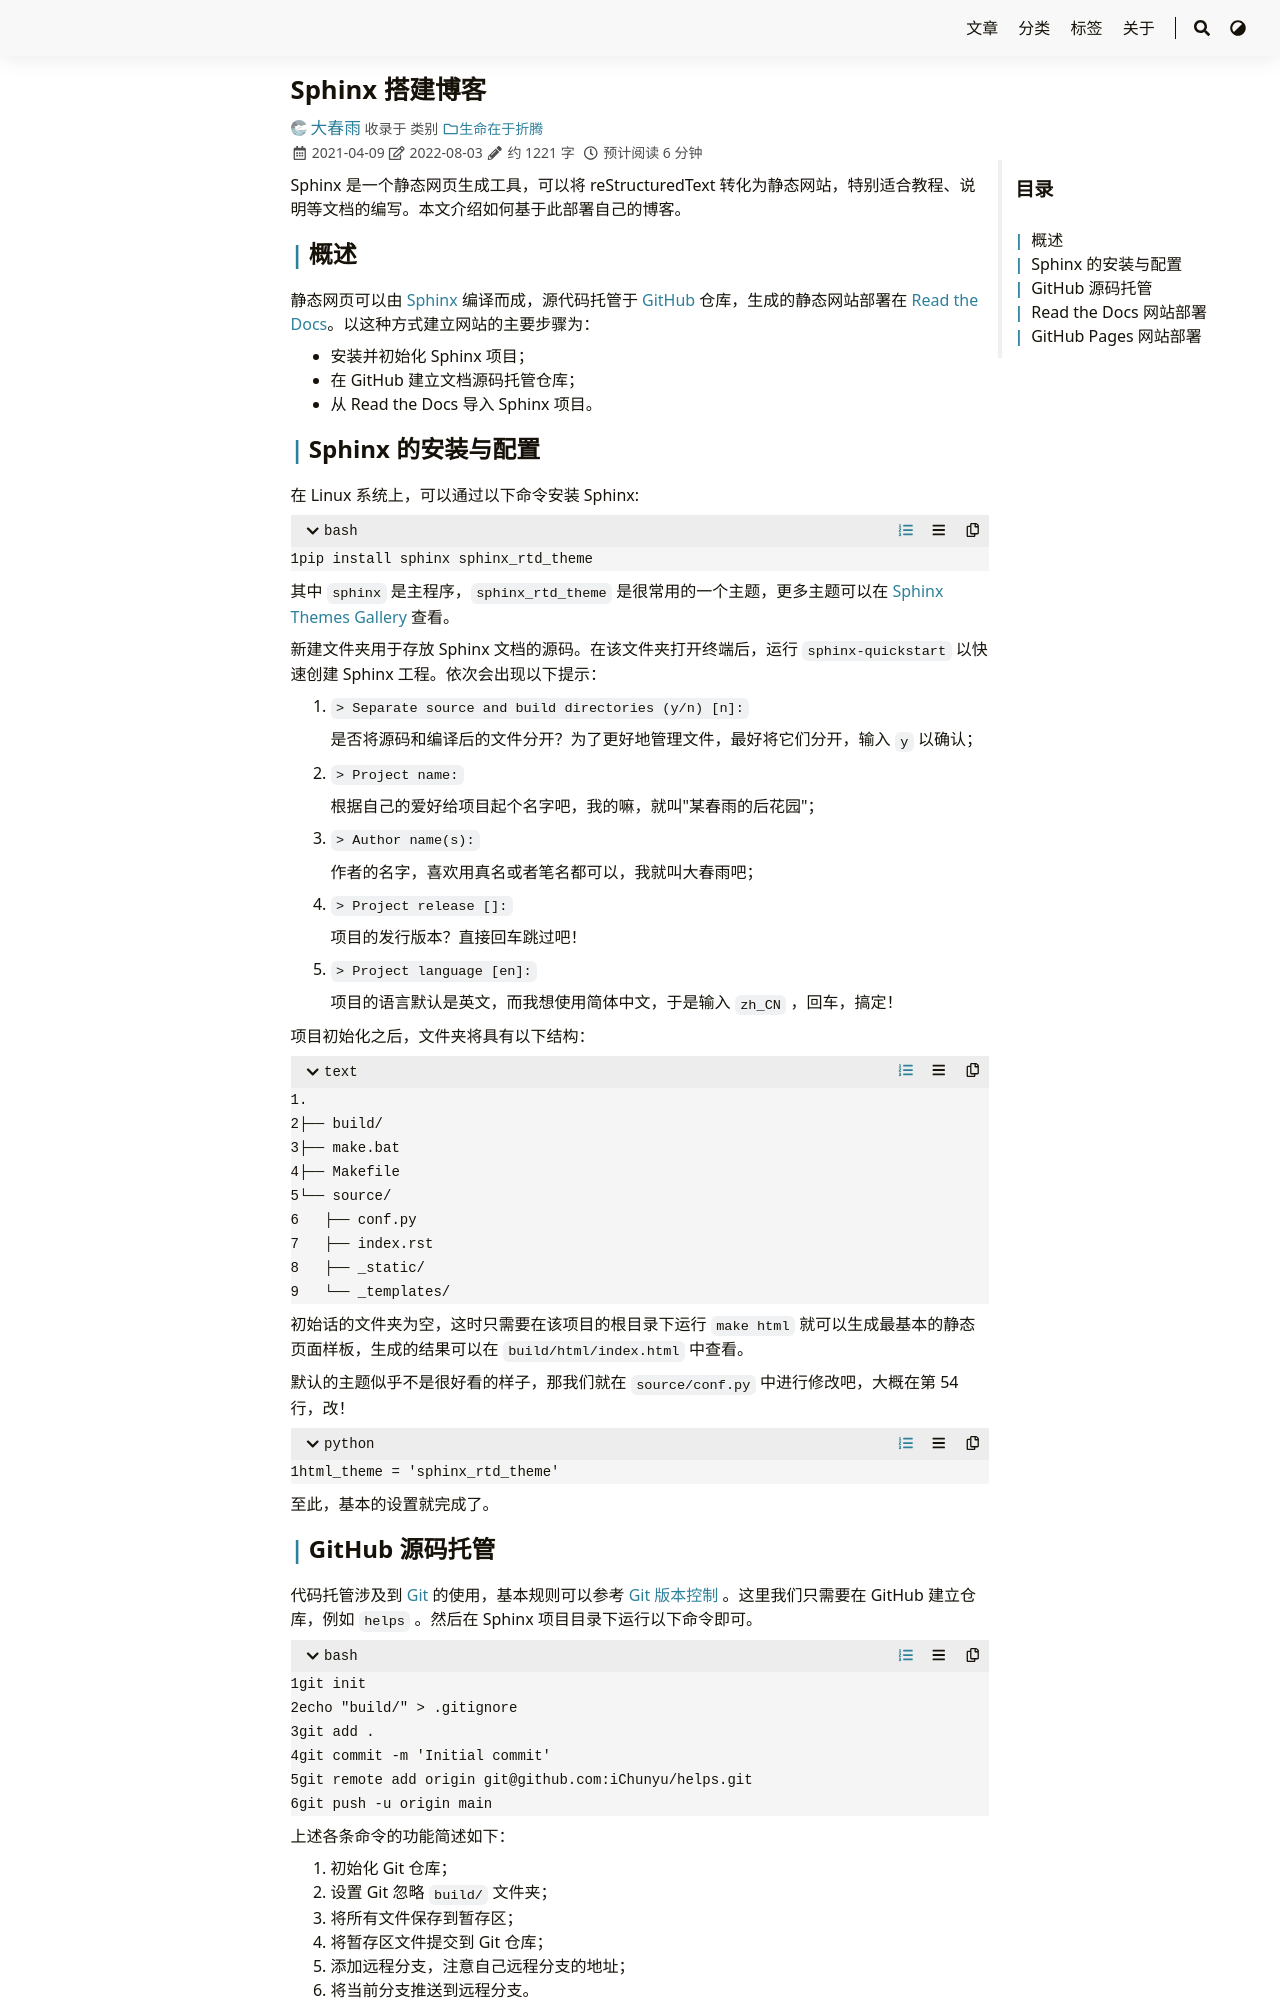

repository: iChunyu/iChunyu.github.io · page: sphinx/index.html · generator: sphinx

---
title: "Sphinx 搭建博客"
date: 2021-04-09
tags: ["Sphinx","博客"]
categories: ["生命在于折腾"]
draft: false
---

Sphinx 是一个静态网页生成工具，可以将 reStructuredText 转化为静态网站，特别适合教程、说明等文档的编写。本文介绍如何基于此部署自己的博客。

<!--more-->

## 概述

静态网页可以由 [Sphinx](https://www.sphinx-doc.org/zh_CN/master/) 编译而成，源代码托管于 [GitHub](https://github.com/iChunyu/iChunyu.github.io/) 仓库，生成的静态网站部署在 [Read the Docs](https://readthedocs.org/)。以这种方式建立网站的主要步骤为：

- 安装并初始化 Sphinx 项目；
- 在 GitHub 建立文档源码托管仓库；
- 从 Read the Docs 导入 Sphinx 项目。

## Sphinx 的安装与配置

在 Linux 系统上，可以通过以下命令安装 Sphinx:

``` bash
pip install sphinx sphinx_rtd_theme
```

其中 `sphinx` 是主程序，`sphinx_rtd_theme` 是很常用的一个主题，更多主题可以在 [Sphinx Themes Gallery](https://sphinx-themes.org) 查看。

新建文件夹用于存放 Sphinx 文档的源码。在该文件夹打开终端后，运行 `sphinx-quickstart` 以快速创建 Sphinx 工程。依次会出现以下提示：

1.  `> Separate source and build directories (y/n) [n]:`

    是否将源码和编译后的文件分开？为了更好地管理文件，最好将它们分开，输入
    `y` 以确认；

2.  `> Project name:`

    根据自己的爱好给项目起个名字吧，我的嘛，就叫"某春雨的后花园"；

3.  `> Author name(s):`

    作者的名字，喜欢用真名或者笔名都可以，我就叫大春雨吧；

4.  `> Project release []:`

    项目的发行版本？直接回车跳过吧！

5.  `> Project language [en]:`

    项目的语言默认是英文，而我想使用简体中文，于是输入 `zh_CN` ，回车，搞定！

项目初始化之后，文件夹将具有以下结构：

```text
.
├── build/
├── make.bat
├── Makefile
└── source/
   ├── conf.py
   ├── index.rst
   ├── _static/
   └── _templates/
```

初始话的文件夹为空，这时只需要在该项目的根目录下运行 `make html` 就可以生成最基本的静态页面样板，生成的结果可以在 `build/html/index.html`
中查看。

默认的主题似乎不是很好看的样子，那我们就在 `source/conf.py` 中进行修改吧，大概在第 54 行，改！

``` python
html_theme = 'sphinx_rtd_theme'
```

至此，基本的设置就完成了。
